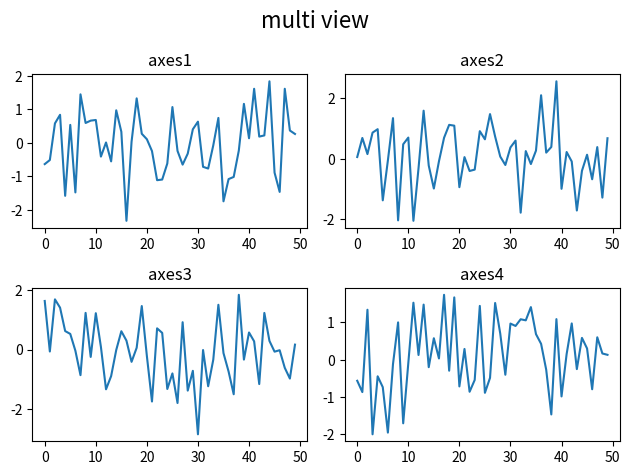

This figure's Python source:
import numpy as np
import matplotlib.pyplot as plt

for i in range(1,5):
    plt.subplot(2,2,i)
    plt.plot(np.random.randn(50))
    plt.title(f'axes{i}')

plt.suptitle('multi view',fontsize=16)
# plt.subplots_adjust(hspace=0.4,wspace=0.2)
plt.tight_layout()

plt.show()
